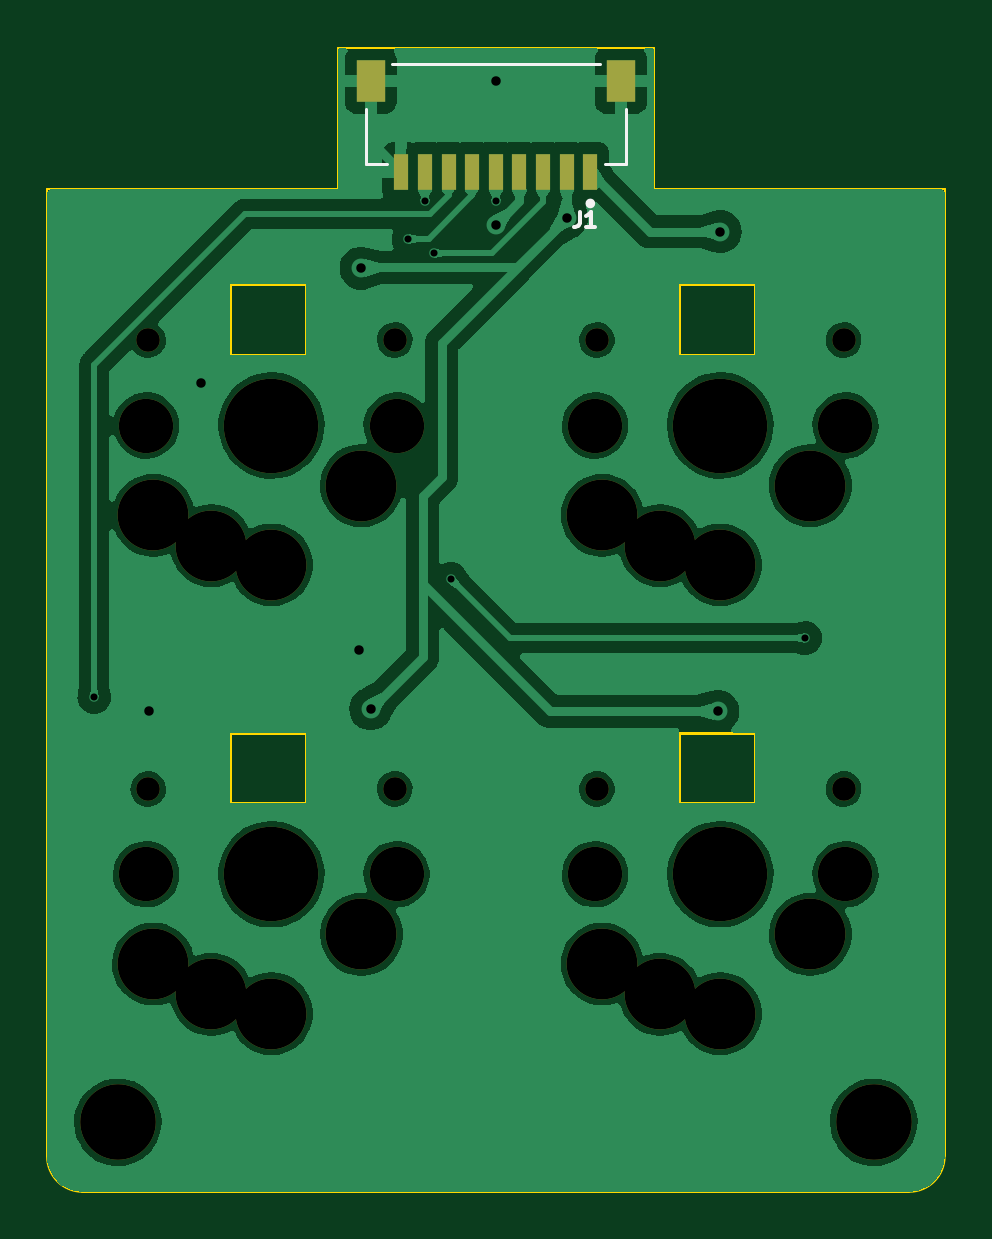
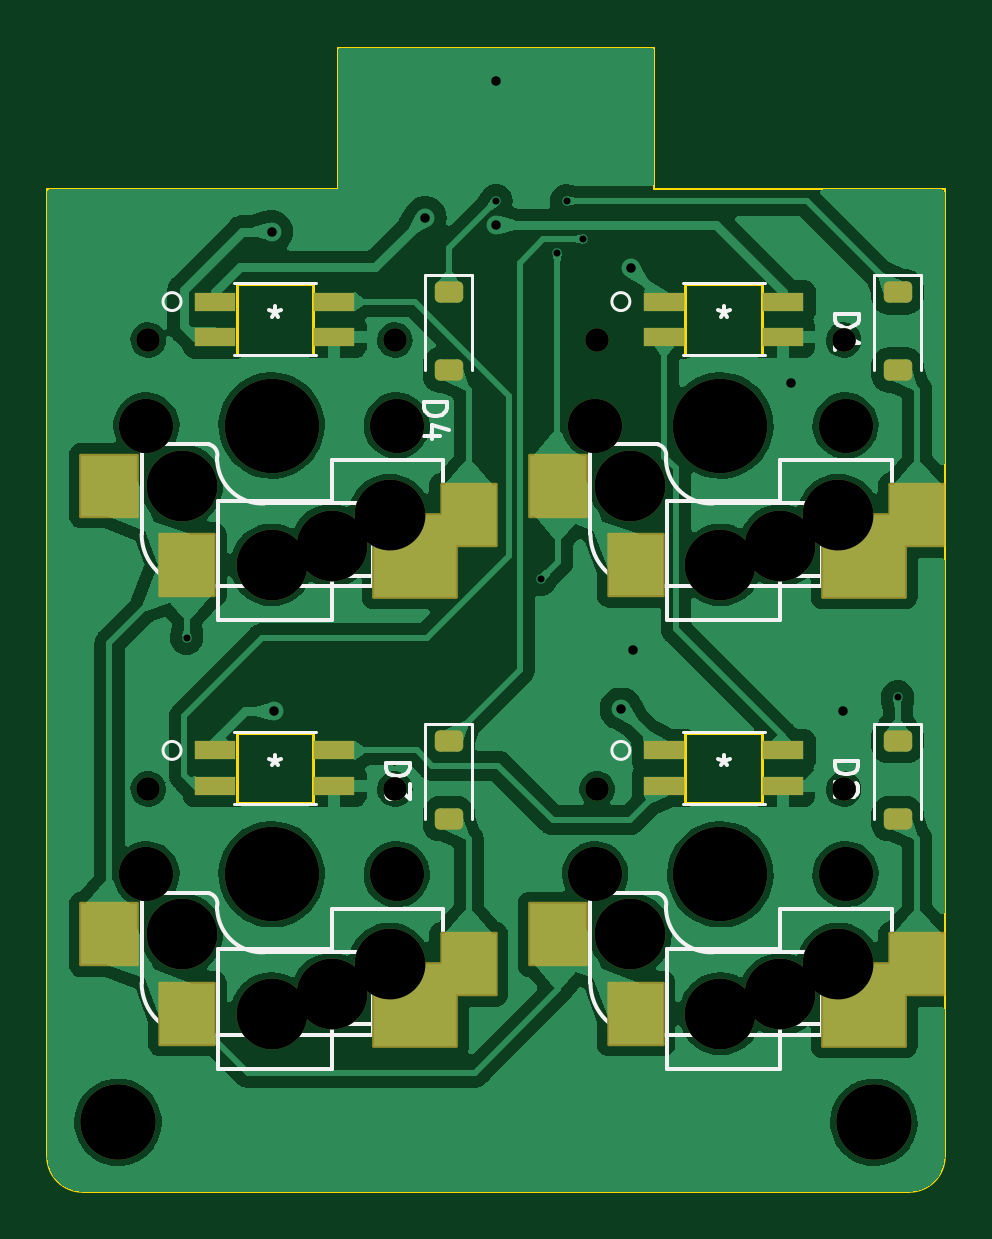
Circuit board: 11 layer files. Board 38.0 x 48.4 mm.
- bottom_copper: Seismos_4-Thumb-B_Cu.gbl (129170 bytes)
- bottom_mask: Seismos_4-Thumb-B_Mask.gbs (3709 bytes)
- paste: Seismos_4-Thumb-B_Paste.gbp (2321 bytes)
- bottom_silk: Seismos_4-Thumb-B_Silkscreen.gbo (13753 bytes)
- outline: Seismos_4-Thumb-Edge_Cuts.gm1 (1998 bytes)
- top_copper: Seismos_4-Thumb-F_Cu.gtl (96900 bytes)
- top_mask: Seismos_4-Thumb-F_Mask.gts (1966 bytes)
- paste: Seismos_4-Thumb-F_Paste.gtp (824 bytes)
- top_silk: Seismos_4-Thumb-F_Silkscreen.gto (8745 bytes)
- drill: Seismos_4-Thumb-NPTH.drl (1095 bytes)
- drill: Seismos_4-Thumb-PTH.drl (598 bytes)

=== bottom_copper: Seismos_4-Thumb-B_Cu.gbl (129170 bytes, source omitted) ===
=== bottom_mask: Seismos_4-Thumb-B_Mask.gbs ===
G04 #@! TF.GenerationSoftware,KiCad,Pcbnew,7.0.8*
G04 #@! TF.CreationDate,2023-10-19T20:53:45-07:00*
G04 #@! TF.ProjectId,Seismos_4-Thumb,53656973-6d6f-4735-9f34-2d5468756d62,rev?*
G04 #@! TF.SameCoordinates,Original*
G04 #@! TF.FileFunction,Soldermask,Bot*
G04 #@! TF.FilePolarity,Negative*
%FSLAX46Y46*%
G04 Gerber Fmt 4.6, Leading zero omitted, Abs format (unit mm)*
G04 Created by KiCad (PCBNEW 7.0.8) date 2023-10-19 20:53:45*
%MOMM*%
%LPD*%
G01*
G04 APERTURE LIST*
G04 Aperture macros list*
%AMRoundRect*
0 Rectangle with rounded corners*
0 $1 Rounding radius*
0 $2 $3 $4 $5 $6 $7 $8 $9 X,Y pos of 4 corners*
0 Add a 4 corners polygon primitive as box body*
4,1,4,$2,$3,$4,$5,$6,$7,$8,$9,$2,$3,0*
0 Add four circle primitives for the rounded corners*
1,1,$1+$1,$2,$3*
1,1,$1+$1,$4,$5*
1,1,$1+$1,$6,$7*
1,1,$1+$1,$8,$9*
0 Add four rect primitives between the rounded corners*
20,1,$1+$1,$2,$3,$4,$5,0*
20,1,$1+$1,$4,$5,$6,$7,0*
20,1,$1+$1,$6,$7,$8,$9,0*
20,1,$1+$1,$8,$9,$2,$3,0*%
G04 Aperture macros list end*
%ADD10C,3.200000*%
%ADD11C,2.300000*%
%ADD12C,1.000000*%
%ADD13C,3.000000*%
%ADD14C,4.000000*%
%ADD15R,1.750000X0.812800*%
%ADD16RoundRect,0.063500X-1.150000X-1.300000X1.150000X-1.300000X1.150000X1.300000X-1.150000X1.300000X0*%
%ADD17RoundRect,0.063500X-1.750000X-1.750000X1.750000X-1.750000X1.750000X1.750000X-1.750000X1.750000X0*%
%ADD18RoundRect,0.063500X-1.200000X-1.300000X1.200000X-1.300000X1.200000X1.300000X-1.200000X1.300000X0*%
%ADD19RoundRect,0.225000X-0.375000X0.225000X-0.375000X-0.225000X0.375000X-0.225000X0.375000X0.225000X0*%
G04 APERTURE END LIST*
D10*
X40500000Y-70500000D03*
X72500000Y-70500000D03*
D11*
X41700000Y-60000000D03*
D12*
X41780000Y-56384200D03*
D13*
X42000000Y-63800000D03*
X44460000Y-65080000D03*
D14*
X47000000Y-60000000D03*
D13*
X47000000Y-65900000D03*
X50810000Y-62540000D03*
D12*
X52220000Y-56384200D03*
D11*
X52300000Y-60000000D03*
D15*
X49378000Y-54754900D03*
D16*
X38660000Y-63800000D03*
X50560000Y-65900000D03*
D15*
X44348100Y-54754900D03*
X49378000Y-56253500D03*
X44348100Y-56253500D03*
D17*
X40910000Y-65515000D03*
D18*
X53860000Y-62540000D03*
D11*
X41700000Y-41000000D03*
D12*
X41780000Y-37384200D03*
D13*
X42000000Y-44800000D03*
X44460000Y-46080000D03*
D14*
X47000000Y-41000000D03*
D13*
X47000000Y-46900000D03*
X50810000Y-43540000D03*
D12*
X52220000Y-37384200D03*
D11*
X52300000Y-41000000D03*
D15*
X49378000Y-35754900D03*
D16*
X38660000Y-44800000D03*
X50560000Y-46900000D03*
D15*
X44348100Y-35754900D03*
X49378000Y-37253500D03*
X44348100Y-37253500D03*
D17*
X40910000Y-46515000D03*
D18*
X53860000Y-43540000D03*
D11*
X60700000Y-60000000D03*
D12*
X60780000Y-56384200D03*
D13*
X61000000Y-63800000D03*
X63460000Y-65080000D03*
D14*
X66000000Y-60000000D03*
D13*
X66000000Y-65900000D03*
X69810000Y-62540000D03*
D12*
X71220000Y-56384200D03*
D11*
X71300000Y-60000000D03*
D15*
X68378000Y-54754900D03*
D16*
X57660000Y-63800000D03*
X69560000Y-65900000D03*
D15*
X63348100Y-54754900D03*
X68378000Y-56253500D03*
X63348100Y-56253500D03*
D17*
X59910000Y-65515000D03*
D18*
X72860000Y-62540000D03*
D11*
X60700000Y-41000000D03*
D12*
X60780000Y-37384200D03*
D13*
X61000000Y-44800000D03*
X63460000Y-46080000D03*
D14*
X66000000Y-41000000D03*
D13*
X66000000Y-46900000D03*
X69810000Y-43540000D03*
D12*
X71220000Y-37384200D03*
D11*
X71300000Y-41000000D03*
D15*
X68378000Y-35754900D03*
D16*
X57660000Y-44800000D03*
X69560000Y-46900000D03*
D15*
X63348100Y-35754900D03*
X68378000Y-37253500D03*
X63348100Y-37253500D03*
D17*
X59910000Y-46515000D03*
D18*
X72860000Y-43540000D03*
D19*
X39500000Y-54350000D03*
X39500000Y-57650000D03*
X58500000Y-35350000D03*
X58500000Y-38650000D03*
X39500000Y-35350000D03*
X39500000Y-38650000D03*
X58500000Y-54350000D03*
X58500000Y-57650000D03*
M02*

=== paste: Seismos_4-Thumb-B_Paste.gbp (2321 bytes, source withheld) ===
=== bottom_silk: Seismos_4-Thumb-B_Silkscreen.gbo (13753 bytes, source omitted) ===
=== outline: Seismos_4-Thumb-Edge_Cuts.gm1 ===
G04 #@! TF.GenerationSoftware,KiCad,Pcbnew,7.0.8*
G04 #@! TF.CreationDate,2023-10-19T20:53:46-07:00*
G04 #@! TF.ProjectId,Seismos_4-Thumb,53656973-6d6f-4735-9f34-2d5468756d62,rev?*
G04 #@! TF.SameCoordinates,Original*
G04 #@! TF.FileFunction,Profile,NP*
%FSLAX46Y46*%
G04 Gerber Fmt 4.6, Leading zero omitted, Abs format (unit mm)*
G04 Created by KiCad (PCBNEW 7.0.8) date 2023-10-19 20:53:46*
%MOMM*%
%LPD*%
G01*
G04 APERTURE LIST*
G04 #@! TA.AperFunction,Profile*
%ADD10C,0.100000*%
G04 #@! TD*
G04 #@! TA.AperFunction,Profile*
%ADD11C,0.120000*%
G04 #@! TD*
G04 APERTURE END LIST*
D10*
X37500000Y-71939340D02*
X37500000Y-31000000D01*
X74000000Y-73439340D02*
X39000000Y-73439340D01*
X37500060Y-71939340D02*
G75*
G03*
X39000000Y-73439340I1499940J-60D01*
G01*
X49800000Y-25000000D02*
X49800000Y-31000000D01*
X47000000Y-31000000D02*
X49800000Y-31000000D01*
X66000000Y-31000000D02*
X63200000Y-31000000D01*
X47000000Y-31000000D02*
X37500000Y-31000000D01*
X66000000Y-31000000D02*
X75500000Y-31000000D01*
X74000000Y-73439400D02*
G75*
G03*
X75500000Y-71939340I-100J1500100D01*
G01*
X75500000Y-31000000D02*
X75500000Y-71939340D01*
X63200000Y-31000000D02*
X63200000Y-25000000D01*
X49800000Y-25000000D02*
X63200000Y-25000000D01*
D11*
X45238000Y-54008600D02*
X48478000Y-54008600D01*
X48478000Y-54008600D02*
X48478000Y-56995400D01*
X48478000Y-56995400D02*
X45238000Y-56995400D01*
X45238000Y-56995400D02*
X45238000Y-54008600D01*
X45238000Y-35008600D02*
X48478000Y-35008600D01*
X48478000Y-35008600D02*
X48478000Y-37995400D01*
X48478000Y-37995400D02*
X45238000Y-37995400D01*
X45238000Y-37995400D02*
X45238000Y-35008600D01*
X64238000Y-54008600D02*
X67478000Y-54008600D01*
X67478000Y-54008600D02*
X67478000Y-56995400D01*
X67478000Y-56995400D02*
X64238000Y-56995400D01*
X64238000Y-56995400D02*
X64238000Y-54008600D01*
X64238000Y-35008600D02*
X67478000Y-35008600D01*
X67478000Y-35008600D02*
X67478000Y-37995400D01*
X67478000Y-37995400D02*
X64238000Y-37995400D01*
X64238000Y-37995400D02*
X64238000Y-35008600D01*
M02*

=== top_copper: Seismos_4-Thumb-F_Cu.gtl (96900 bytes, source omitted) ===
=== top_mask: Seismos_4-Thumb-F_Mask.gts ===
G04 #@! TF.GenerationSoftware,KiCad,Pcbnew,7.0.8*
G04 #@! TF.CreationDate,2023-10-19T20:53:45-07:00*
G04 #@! TF.ProjectId,Seismos_4-Thumb,53656973-6d6f-4735-9f34-2d5468756d62,rev?*
G04 #@! TF.SameCoordinates,Original*
G04 #@! TF.FileFunction,Soldermask,Top*
G04 #@! TF.FilePolarity,Negative*
%FSLAX46Y46*%
G04 Gerber Fmt 4.6, Leading zero omitted, Abs format (unit mm)*
G04 Created by KiCad (PCBNEW 7.0.8) date 2023-10-19 20:53:45*
%MOMM*%
%LPD*%
G01*
G04 APERTURE LIST*
%ADD10C,3.200000*%
%ADD11C,2.300000*%
%ADD12C,1.000000*%
%ADD13C,3.000000*%
%ADD14C,4.000000*%
%ADD15R,0.600000X1.550000*%
%ADD16R,1.200000X1.800000*%
G04 APERTURE END LIST*
D10*
X40500000Y-70500000D03*
X72500000Y-70500000D03*
D11*
X41700000Y-60000000D03*
D12*
X41780000Y-56384200D03*
D13*
X42000000Y-63800000D03*
X44460000Y-65080000D03*
D14*
X47000000Y-60000000D03*
D13*
X47000000Y-65900000D03*
X50810000Y-62540000D03*
D12*
X52220000Y-56384200D03*
D11*
X52300000Y-60000000D03*
X41700000Y-41000000D03*
D12*
X41780000Y-37384200D03*
D13*
X42000000Y-44800000D03*
X44460000Y-46080000D03*
D14*
X47000000Y-41000000D03*
D13*
X47000000Y-46900000D03*
X50810000Y-43540000D03*
D12*
X52220000Y-37384200D03*
D11*
X52300000Y-41000000D03*
X60700000Y-60000000D03*
D12*
X60780000Y-56384200D03*
D13*
X61000000Y-63800000D03*
X63460000Y-65080000D03*
D14*
X66000000Y-60000000D03*
D13*
X66000000Y-65900000D03*
X69810000Y-62540000D03*
D12*
X71220000Y-56384200D03*
D11*
X71300000Y-60000000D03*
X60700000Y-41000000D03*
D12*
X60780000Y-37384200D03*
D13*
X61000000Y-44800000D03*
X63460000Y-46080000D03*
D14*
X66000000Y-41000000D03*
D13*
X66000000Y-46900000D03*
X69810000Y-43540000D03*
D12*
X71220000Y-37384200D03*
D11*
X71300000Y-41000000D03*
D15*
X60500000Y-30275000D03*
X59500000Y-30275000D03*
X58500000Y-30275000D03*
X57500000Y-30275000D03*
X56500000Y-30275000D03*
X55500000Y-30275000D03*
X54500000Y-30275000D03*
X53500000Y-30275000D03*
X52500000Y-30275000D03*
D16*
X61800000Y-26400000D03*
X51200000Y-26400000D03*
M02*

=== paste: Seismos_4-Thumb-F_Paste.gtp ===
G04 #@! TF.GenerationSoftware,KiCad,Pcbnew,7.0.8*
G04 #@! TF.CreationDate,2023-10-19T20:53:45-07:00*
G04 #@! TF.ProjectId,Seismos_4-Thumb,53656973-6d6f-4735-9f34-2d5468756d62,rev?*
G04 #@! TF.SameCoordinates,Original*
G04 #@! TF.FileFunction,Paste,Top*
G04 #@! TF.FilePolarity,Positive*
%FSLAX46Y46*%
G04 Gerber Fmt 4.6, Leading zero omitted, Abs format (unit mm)*
G04 Created by KiCad (PCBNEW 7.0.8) date 2023-10-19 20:53:45*
%MOMM*%
%LPD*%
G01*
G04 APERTURE LIST*
%ADD10R,0.600000X1.550000*%
%ADD11R,1.200000X1.800000*%
G04 APERTURE END LIST*
D10*
X60500000Y-30275000D03*
X59500000Y-30275000D03*
X58500000Y-30275000D03*
X57500000Y-30275000D03*
X56500000Y-30275000D03*
X55500000Y-30275000D03*
X54500000Y-30275000D03*
X53500000Y-30275000D03*
X52500000Y-30275000D03*
D11*
X61800000Y-26400000D03*
X51200000Y-26400000D03*
M02*

=== top_silk: Seismos_4-Thumb-F_Silkscreen.gto (8745 bytes, source omitted) ===
=== drill: Seismos_4-Thumb-NPTH.drl ===
M48
; DRILL file {KiCad 7.0.8} date Thu 19 Oct 2023 08:53:56 PM PDT
; FORMAT={-:-/ absolute / metric / decimal}
; #@! TF.CreationDate,2023-10-19T20:53:56-07:00
; #@! TF.GenerationSoftware,Kicad,Pcbnew,7.0.8
; #@! TF.FileFunction,NonPlated,1,2,NPTH
FMAT,2
METRIC
; #@! TA.AperFunction,NonPlated,NPTH,ComponentDrill
T1C1.000
; #@! TA.AperFunction,NonPlated,NPTH,ComponentDrill
T2C2.300
; #@! TA.AperFunction,NonPlated,NPTH,ComponentDrill
T3C3.000
; #@! TA.AperFunction,NonPlated,NPTH,ComponentDrill
T4C3.200
; #@! TA.AperFunction,NonPlated,NPTH,ComponentDrill
T5C4.000
%
G90
G05
T1
X41.78Y-37.384
X41.78Y-56.384
X52.22Y-37.384
X52.22Y-56.384
X60.78Y-37.384
X60.78Y-56.384
X71.22Y-37.384
X71.22Y-56.384
T2
X41.7Y-41.0
X41.7Y-60.0
X52.3Y-41.0
X52.3Y-60.0
X60.7Y-41.0
X60.7Y-60.0
X71.3Y-41.0
X71.3Y-60.0
T3
X42.0Y-44.8
X42.0Y-63.8
X44.46Y-46.08
X44.46Y-65.08
X47.0Y-46.9
X47.0Y-65.9
X50.81Y-43.54
X50.81Y-62.54
X61.0Y-44.8
X61.0Y-63.8
X63.46Y-46.08
X63.46Y-65.08
X66.0Y-46.9
X66.0Y-65.9
X69.81Y-43.54
X69.81Y-62.54
T4
X40.5Y-70.5
X72.5Y-70.5
T5
X47.0Y-41.0
X47.0Y-60.0
X66.0Y-41.0
X66.0Y-60.0
T0
M30

=== drill: Seismos_4-Thumb-PTH.drl ===
M48
; DRILL file {KiCad 7.0.8} date Thu 19 Oct 2023 08:53:56 PM PDT
; FORMAT={-:-/ absolute / metric / decimal}
; #@! TF.CreationDate,2023-10-19T20:53:56-07:00
; #@! TF.GenerationSoftware,Kicad,Pcbnew,7.0.8
; #@! TF.FileFunction,Plated,1,2,PTH
FMAT,2
METRIC
; #@! TA.AperFunction,Plated,PTH,ViaDrill
T1C0.300
; #@! TA.AperFunction,Plated,PTH,ViaDrill
T2C0.400
%
G90
G05
T1
X39.5Y-52.5
X52.8Y-33.104
X53.5Y-31.5
X53.9Y-33.71
X54.6Y-47.5
X56.5Y-31.5
X69.6Y-50.0
T2
X41.8Y-53.1
X44.0Y-39.2
X50.7Y-50.5
X50.797Y-34.336
X51.2Y-53.0
X56.486Y-32.514
X56.5Y-26.4
X59.5Y-32.2
X65.9Y-53.1
X66.0Y-32.8
T0
M30

